Run: headless pygame with SDL's dummy video driver; simulated clock (each Clock.tick advances the game by its frame time, no real sleeping); random seed 0; keys injected as events and as key.get_pressed() state; no mouse input.
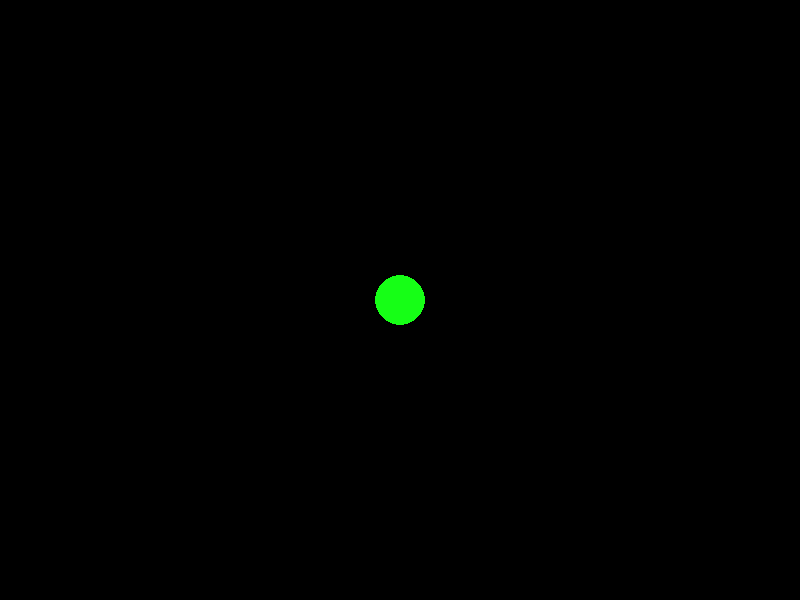
Frame 1 of 4 · flips 1–60 · no input
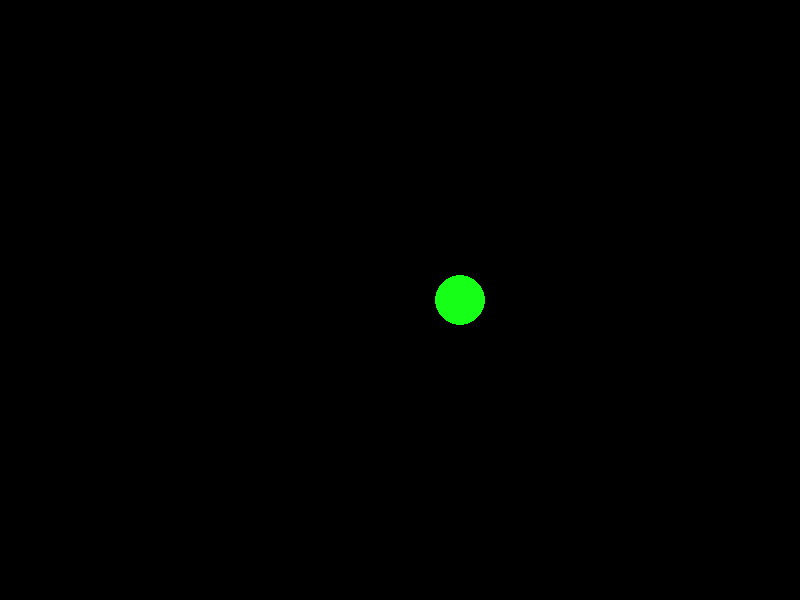
Frame 2 of 4 · flips 61–180 · tapped SPACE, RETURN · held RIGHT (→), D
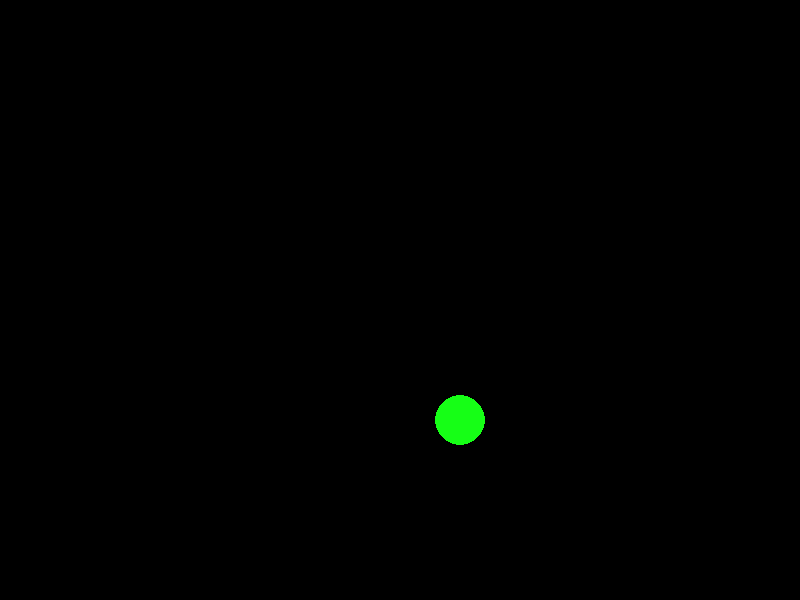
Frame 3 of 4 · flips 181–300 · held DOWN (↓), S
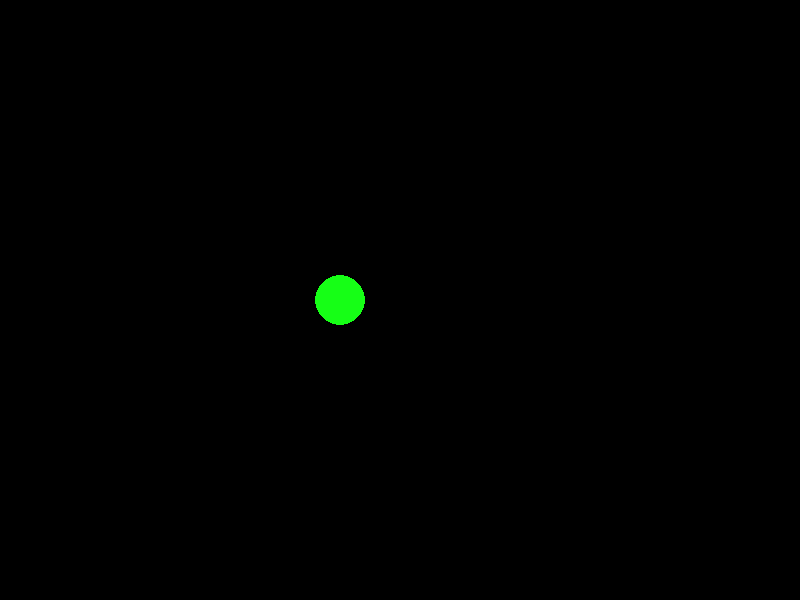
Frame 4 of 4 · flips 301–420 · held LEFT (←), A, UP (↑), W

The pygame program that drew these frames:

import sys
import pygame
from pygame.locals import *

pygame.init()

width,height = 800,600
window = pygame.display.set_mode((width,height))
dimensions = window.get_rect()
x_pos = dimensions.centerx
y_pos = dimensions.centery
radius = 25
while True:
    window.fill((0,0,0))
    ball = pygame.draw.circle(window,(22,255,22),(x_pos,y_pos),radius)
    pygame.display.update()
    for event in pygame.event.get():
        if event.type == QUIT or (event.type == KEYDOWN and event.key == K_q):
            pygame.quit()
            sys.exit()
    if(pygame.key.get_pressed()[K_RIGHT]):
        if(x_pos < dimensions.topright[0] - radius):
            x_pos += 1
            window.fill((0,0,0))
            ball = pygame.draw.circle(window,(22,255,22),(x_pos,y_pos),radius)
            path = pygame.draw.circle(window,(22,255,22),(x_pos -radius,y_pos- radius),5)
            pygame.display.update()
        else:
            x_pos = dimensions.topright[0] - radius
    if(pygame.key.get_pressed()[K_LEFT]):
        if(x_pos > dimensions.topleft[0] + radius):
            x_pos -= 1
        else:
            x_pos = dimensions.topleft[0] + radius
    if(pygame.key.get_pressed()[K_UP]):
        if(y_pos > dimensions.topleft[1] + radius):
            y_pos -= 1
        else:
            y_pos = dimensions.topleft[1] +radius
    if(pygame.key.get_pressed()[K_DOWN]):
        if(y_pos < dimensions.bottomleft[1] - radius):
            y_pos += 1
        else:
            y_pos = dimensions.bottomleft[1] - radius
